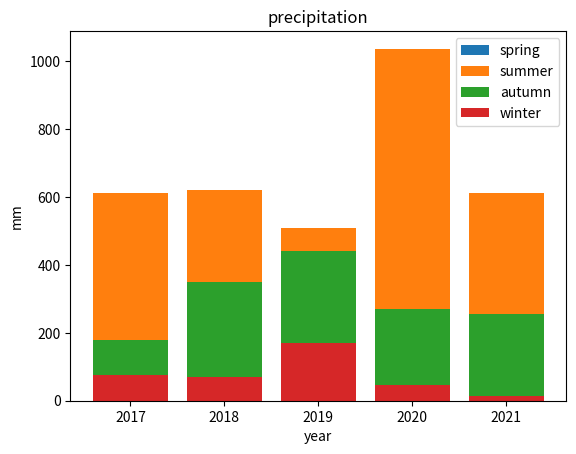

Python code for this plot:
import numpy as np
import matplotlib.pyplot as plt

year = [2017, 2018, 2019, 2020, 2021]
spring = np.array([124.9, 383.5, 175.0, 173.7, 330.5])
summer = np.array([612.7, 620.6, 508.2, 1037.6, 612.8])
autumn = np.array([177.9, 351.3, 440.8, 270.4, 256.4])
winter = np.array([75.2, 68.7, 168.8, 47.8, 13.3])

plt.bar(year, spring, label='spring')
plt.bar(year, summer,label='summer')
plt.bar(year, autumn, label='autumn')
plt.bar(year, winter, label='winter')
plt.title('precipitation')
plt.xlabel('year')
plt.ylabel('mm')
plt.legend()
plt.show()